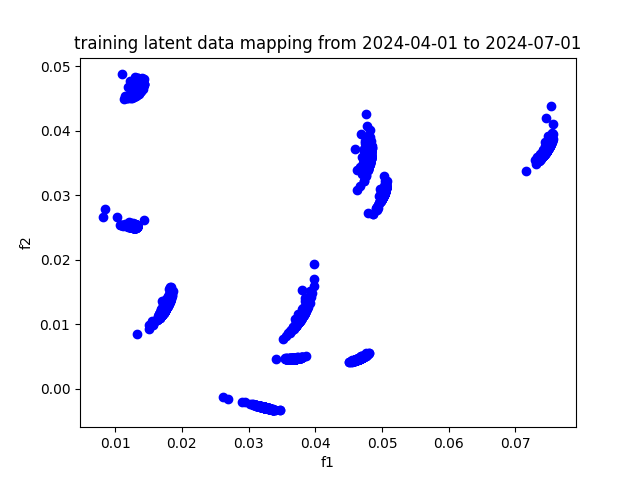

Source data for this figure (header and first rows):
, f1, f2
A, 0.03181, -0.002735
AAPL, 0.03283, -0.003
ABBV, 0.03267, -0.00296
ABT, 0.03212, -0.002815
ACGL, 0.0324, -0.002885
ACN, 0.03257, -0.002942
ADBE, 0.03369, -0.003225
ADI, 0.03213, -0.002817
ADM, 0.0322, -0.002833
ADP, 0.03167, -0.002699
ADSK, 0.03358, -0.003206
AEE, 0.03248, -0.002894
AEP, 0.03235, -0.002861
AES, 0.03065, -0.00241
AFL, 0.03247, -0.002904
AIG, 0.03213, -0.002807
AIZ, 0.03204, -0.002787
AJG, 0.03229, -0.002866
AKAM, 0.03247, -0.002891
ALB, 0.0309, -0.002446
ALGN, 0.03172, -0.00269
ALL, 0.03218, -0.002822
ALLE, 0.03252, -0.002902
AMAT, 0.0327, -0.002974
AMCR, 0.03198, -0.002774
AMD, 0.03237, -0.00287
AME, 0.03214, -0.002816
AMGN, 0.03279, -0.002983
AMP, 0.03202, -0.002792
AMT, 0.03232, -0.002863
AMZN, 0.03306, -0.003055
ANET, 0.03364, -0.003211
AON, 0.03236, -0.002883
AOS, 0.03197, -0.002779
APA, 0.03298, -0.003009
APD, 0.03124, -0.002586
APH, 0.03221, -0.002845
APO, 0.03264, -0.002951
APTV, 0.03082, -0.002474
ARE, 0.03242, -0.002884
ATO, 0.03247, -0.002901
AVB, 0.03287, -0.003006
AVGO, 0.03202, -0.002805
AVY, 0.03166, -0.002693
AWK, 0.03225, -0.002846
AXON, 0.03265, -0.002949
AXP, 0.03245, -0.002889
AZO, 0.0327, -0.002972
BA, 0.03268, -0.002943
BAC, 0.03251, -0.002907
BALL, 0.03112, -0.002523
BAX, 0.032, -0.002786
BBY, 0.03144, -0.002665
BDX, 0.03211, -0.002813
BEN, 0.03203, -0.002789
BF-B, 0.03201, -0.002774
BG, 0.03269, -0.002957
BIIB, 0.03281, -0.002977
BK, 0.03268, -0.002948
BKNG, 0.03262, -0.00295
... 419 more rows
